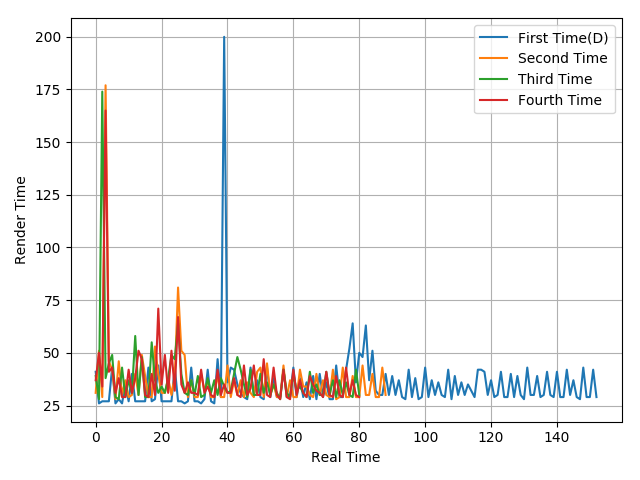

The table this chart was drawn from, first rows:
41, 26, 27, 27, 27, 43, 26, 28, 26, 35, 27, 40, 27, 27, 27, 27, 43, 27, 28, 44, 27, 27, 27, 27
31, 51, 29, 177, 46, 42, 28, 46, 30, 37, 29, 30, 40, 30, 49, 39, 29, 29, 53, 40, 31, 31, 38, 30
39, 28, 174, 38, 45, 49, 29, 28, 43, 29, 37, 31, 58, 30, 48, 29, 29, 55, 37, 31, 34, 31, 38, 49
37, 50, 34, 165, 41, 43, 31, 38, 29, 29, 42, 31, 38, 51, 47, 30, 29, 40, 30, 71, 35, 49, 31, 51
